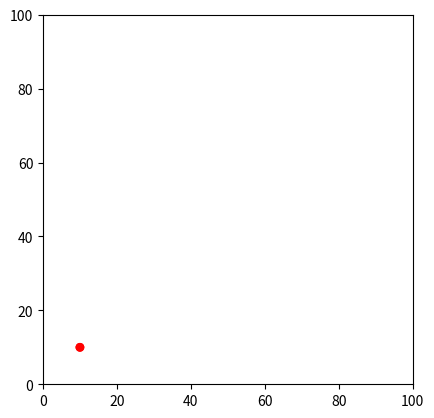

Here is the Python script that generated this plot:
import numpy as np
from matplotlib import pyplot as plt
from matplotlib.patches import Circle
from matplotlib import animation

# First set up the figure, the axis, and the plot element we want to animate
fig = plt.figure()
ax = plt.axes(xlim=(0, 100), ylim=(0, 100))
a = np.zeros((100,100))
im = ax.imshow(a, cmap='Blues')
cir = Circle((10,10), 1, color='r')

# initialization function: plot the background of each frame
def init():
    im.set_data([[]])
    ax.add_patch(cir)
    return im, cir

# animation function.  This is called sequentially
def animate(i):
    xy = np.random.random(2)*100
    cir.center = xy[0], xy[1]
    return im, cir


# call the animator.  blit=True means only re-draw the parts that have changed.
anim = animation.FuncAnimation(fig, animate, init_func=init,
                               frames=200, interval=50, blit=True)


plt.show()